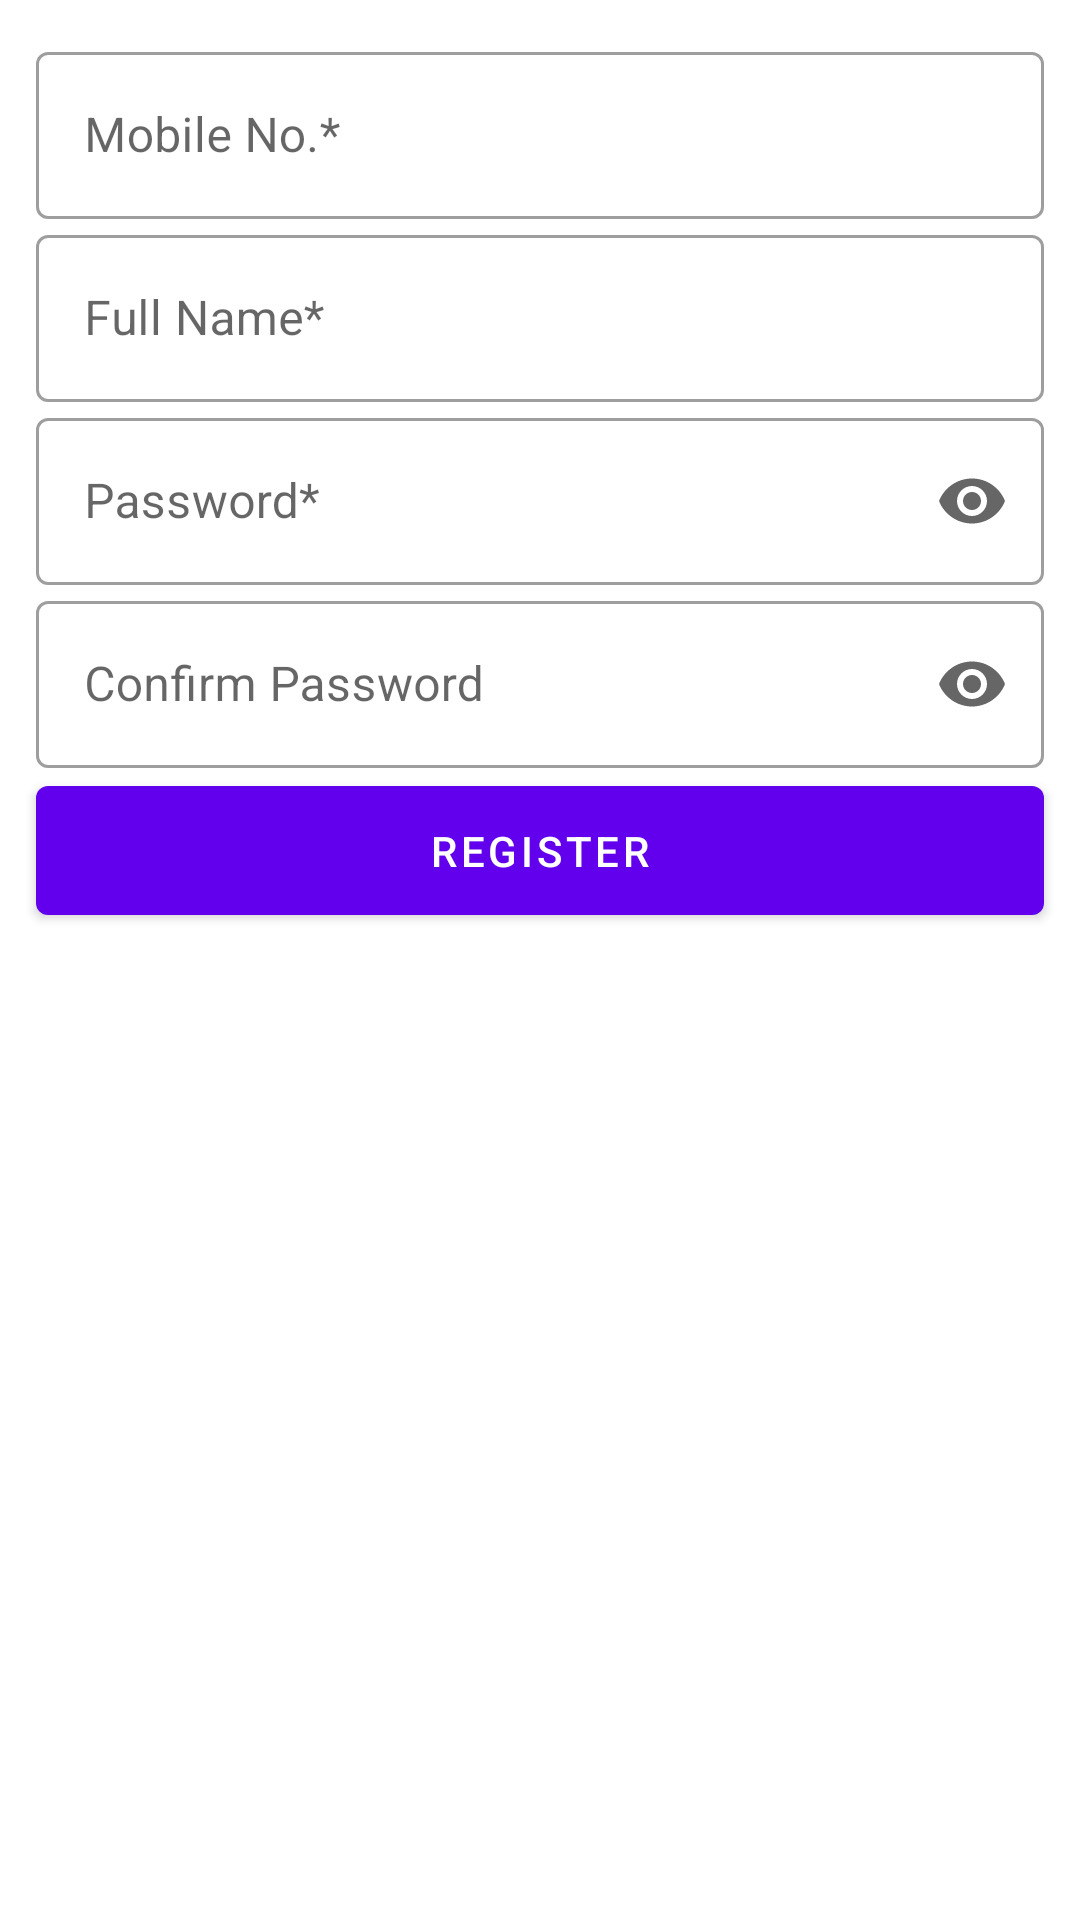

Layout XML and referenced resources for this Android screen:
<!-- AndroidManifest.xml: application theme Theme.MillAV -->
<!-- res/layout/activity_register_employee.xml -->
<?xml version="1.0" encoding="utf-8"?>
<androidx.constraintlayout.widget.ConstraintLayout xmlns:android="http://schemas.android.com/apk/res/android"
    xmlns:app="http://schemas.android.com/apk/res-auto"
    xmlns:tools="http://schemas.android.com/tools"
    android:id="@+id/layout_register"
    android:layout_width="match_parent"
    android:layout_height="match_parent"
    tools:context=".ui.RegisterEmployeeActivity">

    <com.google.android.material.textfield.TextInputLayout
        android:id="@+id/layoutInputNewMobile"
        android:layout_width="match_parent"
        android:layout_height="wrap_content"
        app:endIconMode="clear_text"
        android:hint="@string/mobile_no"
        android:layout_marginStart="12dp"
        android:layout_marginTop="12dp"
        android:layout_marginEnd="12dp"
        app:layout_constraintStart_toStartOf="parent"
        app:layout_constraintTop_toTopOf="parent"
        app:layout_constraintEnd_toEndOf="parent"
        app:layout_constraintBottom_toTopOf="@id/layoutInputNewName"
        style="@style/Widget.MaterialComponents.TextInputLayout.OutlinedBox">

        <com.google.android.material.textfield.TextInputEditText
            android:id="@+id/inputNewMobile"
            android:layout_width="match_parent"
            android:layout_height="wrap_content"
            android:inputType="phone"
            android:maxLength="10"/>

    </com.google.android.material.textfield.TextInputLayout>

    <com.google.android.material.textfield.TextInputLayout
        android:id="@+id/layoutInputNewName"
        android:layout_width="match_parent"
        android:layout_height="wrap_content"
        app:endIconMode="clear_text"
        android:hint="@string/full_name"
        android:layout_marginStart="12dp"
        android:layout_marginEnd="12dp"
        app:layout_constraintStart_toStartOf="parent"
        app:layout_constraintTop_toBottomOf="@id/layoutInputNewMobile"
        app:layout_constraintEnd_toEndOf="parent"
        app:layout_constraintBottom_toTopOf="@id/layoutInputSetPassword"
        style="@style/Widget.MaterialComponents.TextInputLayout.OutlinedBox">

        <com.google.android.material.textfield.TextInputEditText
            android:id="@+id/inputNewName"
            android:layout_width="match_parent"
            android:layout_height="wrap_content"
            android:inputType="textPersonName"/>

    </com.google.android.material.textfield.TextInputLayout>

    <com.google.android.material.textfield.TextInputLayout
        android:id="@+id/layoutInputSetPassword"
        android:layout_width="match_parent"
        android:layout_height="wrap_content"
        app:endIconMode="password_toggle"
        android:hint="@string/password"
        android:layout_marginStart="12dp"
        android:layout_marginEnd="12dp"
        app:layout_constraintStart_toStartOf="parent"
        app:layout_constraintTop_toBottomOf="@id/layoutInputNewName"
        app:layout_constraintEnd_toEndOf="parent"
        app:layout_constraintBottom_toTopOf="@id/layoutInputConfirmSetPassword"
        style="@style/Widget.MaterialComponents.TextInputLayout.OutlinedBox">

        <com.google.android.material.textfield.TextInputEditText
            android:id="@+id/inputSetPassword"
            android:layout_width="match_parent"
            android:layout_height="wrap_content"
            android:inputType="textPassword" />

    </com.google.android.material.textfield.TextInputLayout>

    <com.google.android.material.textfield.TextInputLayout
        android:id="@+id/layoutInputConfirmSetPassword"
        android:layout_width="match_parent"
        android:layout_height="wrap_content"
        app:endIconMode="password_toggle"
        android:hint="@string/confirm_password"
        android:layout_marginStart="12dp"
        android:layout_marginEnd="12dp"
        app:layout_constraintStart_toStartOf="parent"
        app:layout_constraintTop_toBottomOf="@id/layoutInputSetPassword"
        app:layout_constraintEnd_toEndOf="parent"
        app:layout_constraintBottom_toTopOf="@id/buttonNewRegister"
        style="@style/Widget.MaterialComponents.TextInputLayout.OutlinedBox">

        <com.google.android.material.textfield.TextInputEditText
            android:id="@+id/inputConfirmSetPassword"
            android:layout_width="match_parent"
            android:layout_height="wrap_content"
            android:inputType="textPassword" />

    </com.google.android.material.textfield.TextInputLayout>

    <com.google.android.material.button.MaterialButton
        android:id="@+id/buttonNewRegister"
        android:layout_width="match_parent"
        android:layout_height="wrap_content"
        android:text="@string/register"
        android:padding="12dp"
        android:layout_marginStart="12dp"
        android:layout_marginEnd="12dp"
        app:layout_constraintStart_toStartOf="parent"
        app:layout_constraintTop_toBottomOf="@+id/layoutInputConfirmSetPassword"
        app:layout_constraintEnd_toEndOf="parent" />

</androidx.constraintlayout.widget.ConstraintLayout>
<!-- resources referenced by this layout -->
<resources>
  <string name="confirm_password">Confirm Password</string>
  <string name="full_name">Full Name*</string>
  <string name="mobile_no">Mobile No.*</string>
  <string name="password">Password*</string>
  <string name="register">Register</string>
  <style name="Theme.MillAV" parent="Theme.MaterialComponents.DayNight.DarkActionBar">
          
          <item name="colorPrimary">@color/purple_500</item>
          <item name="colorPrimaryVariant">@color/purple_700</item>
          <item name="colorOnPrimary">@color/white</item>
          
          <item name="colorSecondary">@color/teal_200</item>
          <item name="colorSecondaryVariant">@color/teal_700</item>
          <item name="colorOnSecondary">@color/black</item>
          
          <item name="android:statusBarColor">?attr/colorPrimaryVariant</item>
          
  
          <item name="bottomSheetDialogTheme">@style/AppBottomSheetDialogTheme</item>
      </style>
  <color name="purple_500">#FF6200EE</color>
  <color name="purple_700">#FF3700B3</color>
  <color name="white">#FFFFFFFF</color>
  <color name="teal_200">#FF03DAC5</color>
  <color name="teal_700">#FF018786</color>
  <color name="black">#FF000000</color>
  <style name="AppBottomSheetDialogTheme" parent="ThemeOverlay.MaterialComponents.BottomSheetDialog">
          <item name="bottomSheetStyle">@style/AppModalStyle</item>
      </style>
  <style name="AppModalStyle" parent="Widget.Design.BottomSheet.Modal">
          <item name="android:background">@drawable/round_light_background</item>
      </style>
  <!-- drawable round_light_background (drawable) -->
  <?xml version="1.0" encoding="utf-8"?>
  <shape xmlns:android="http://schemas.android.com/apk/res/android"
      android:shape="rectangle">
      <solid android:color="@color/white" />
      <corners android:topLeftRadius="16dp"
          android:topRightRadius="16dp"/>
  </shape>
</resources>
